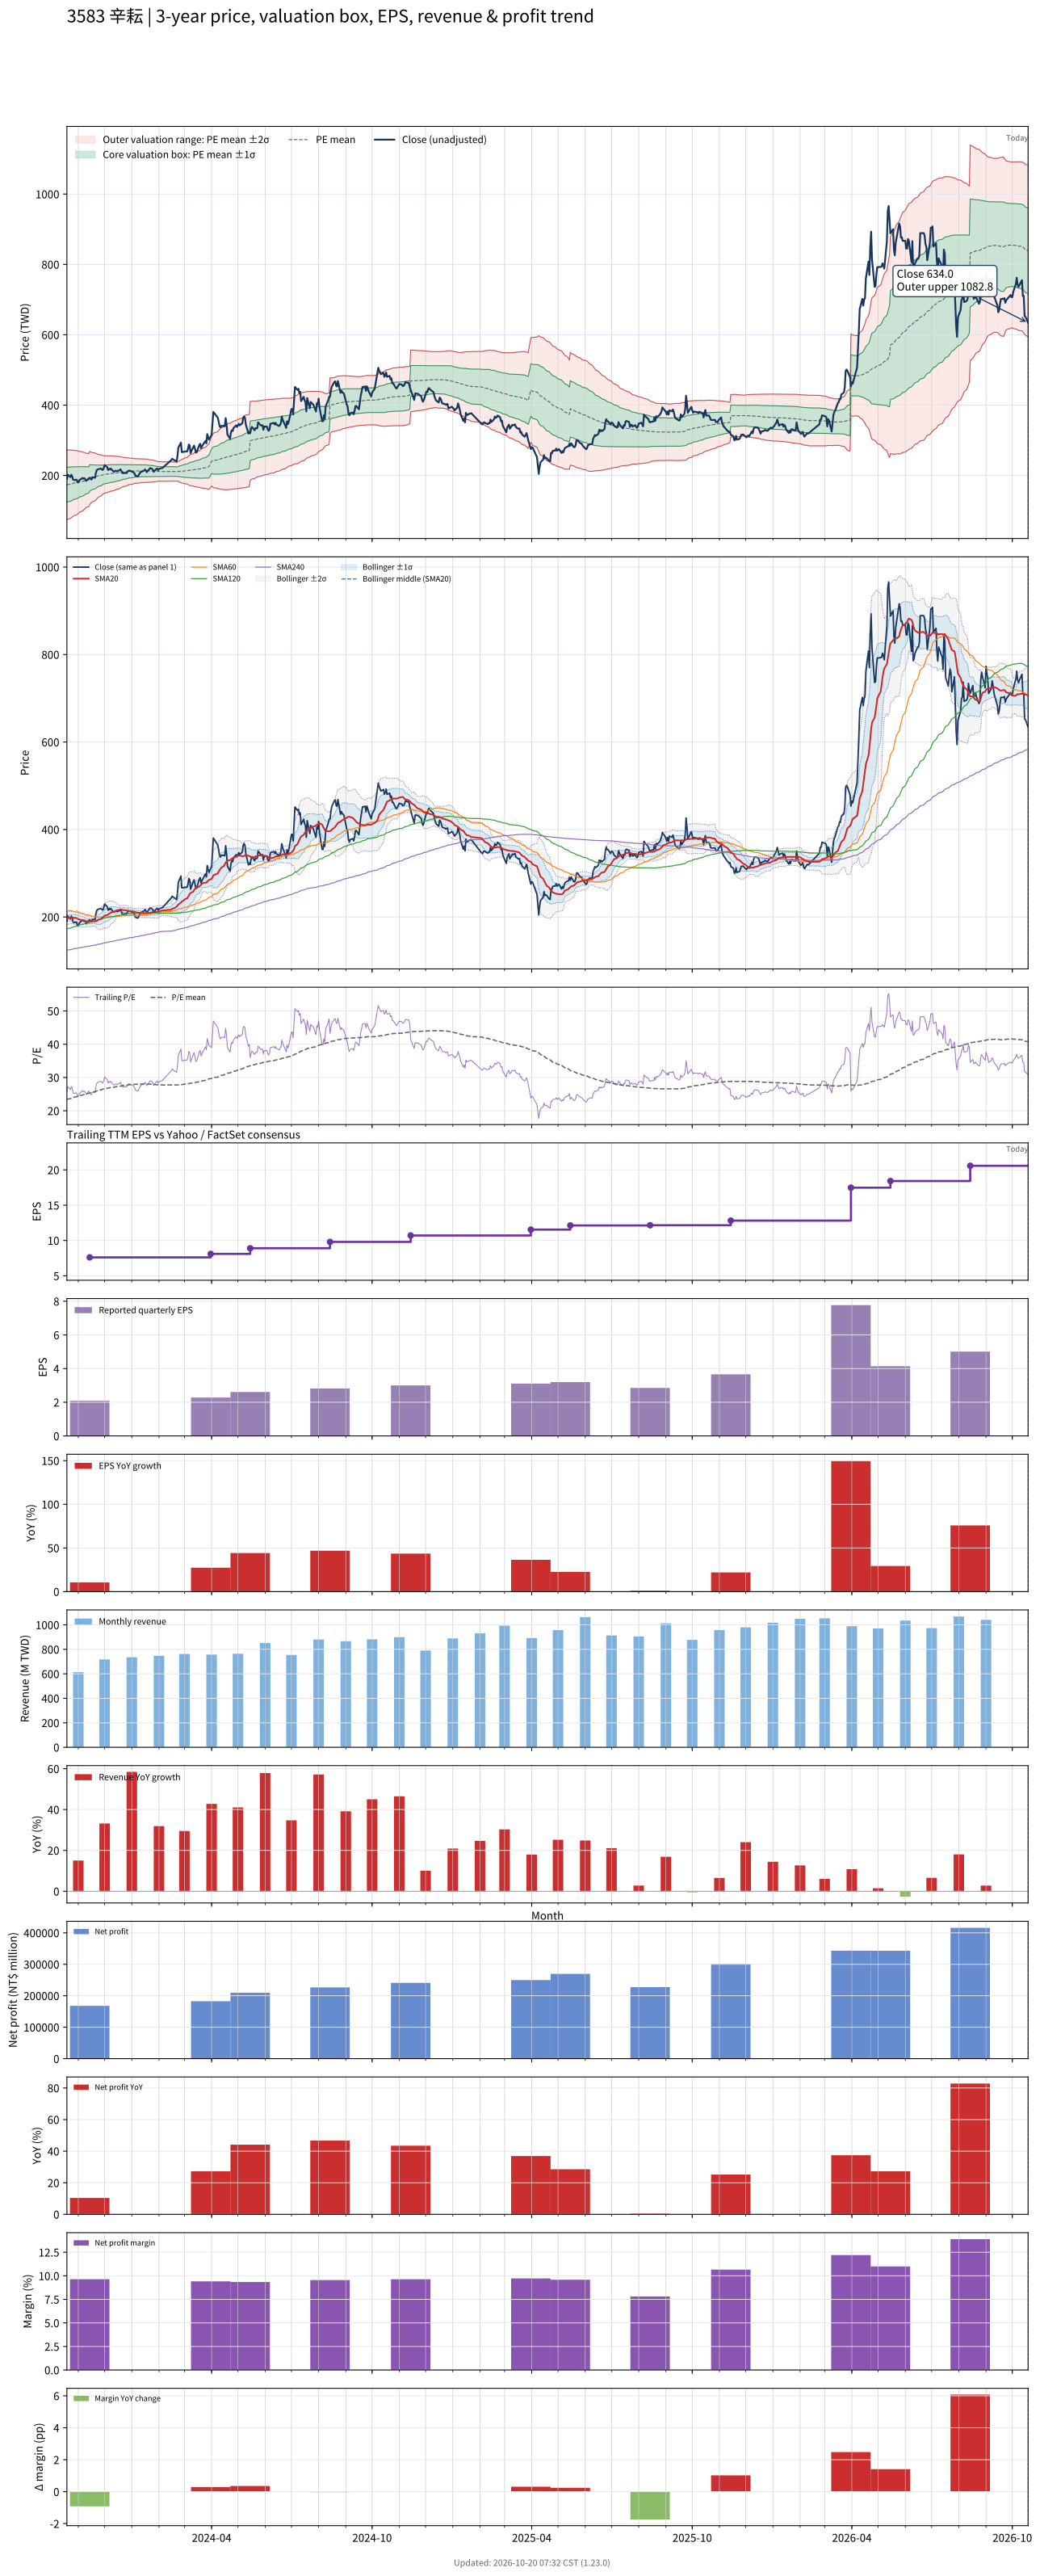

The file beside this chart, header and first rows:
# chart-version: skill-stock-dynamic-val…
date, close, available_date, period_end, eps, ttm_eps, pe, pe_mean, pe_std, price_m2, price_m1, price_mean, price_p1, price_p2, forward_eps, forward_pe, forward_pe_mean, forward_pe_std, forward_price_m2, forward_price_m1, forward_price_mean, forward_price_p1, forward_price_p2, sma20
2023-10-19, 190.5, 2023-08-14, 2023-06-30, 1.92, 7.41, 25.71, 23.4, 6.701, 74.09, 123.7, 173.4, 223, 272.7, , , , , , , , , , 197.5
2023-10-20, 202, 2023-08-14, 2023-06-30, 1.92, 7.41, 27.26, 23.52, 6.635, 75.97, 125.1, 174.3, 223.5, 272.6, , , , , , , , , , 197.8
2023-10-23, 195.5, 2023-08-14, 2023-06-30, 1.92, 7.41, 26.38, 23.63, 6.568, 77.8, 126.5, 175.1, 223.8, 272.5, , , , , , , , , , 197.9
2023-10-24, 202, 2023-08-14, 2023-06-30, 1.92, 7.41, 27.26, 23.76, 6.498, 79.73, 127.9, 176, 224.2, 272.3, , , , , , , , , , 198.6
2023-10-25, 198, 2023-08-14, 2023-06-30, 1.92, 7.41, 26.72, 23.87, 6.426, 81.65, 129.3, 176.9, 224.5, 272.1, , , , , , , , , , 198.8
2023-10-26, 188.5, 2023-08-14, 2023-06-30, 1.92, 7.41, 25.44, 23.98, 6.346, 83.61, 130.6, 177.7, 224.7, 271.7, , , , , , , , , , 198.3
2023-10-27, 187, 2023-08-14, 2023-06-30, 1.92, 7.41, 25.24, 24.08, 6.261, 85.65, 132, 178.4, 224.8, 271.2, , , , , , , , , , 197.9
2023-10-30, 188, 2023-08-14, 2023-06-30, 1.92, 7.41, 25.37, 24.19, 6.177, 87.68, 133.4, 179.2, 225, 270.8, , , , , , , , , , 197.7
2023-10-31, 181, 2023-08-14, 2023-06-30, 1.92, 7.41, 24.43, 24.28, 6.085, 89.75, 134.8, 179.9, 225, 270.1, , , , , , , , , , 196.8
2023-11-01, 180, 2023-08-14, 2023-06-30, 1.92, 7.41, 24.29, 24.38, 5.99, 91.89, 136.3, 180.7, 225, 269.4, , , , , , , , , , 195.2
2023-11-02, 186.5, 2023-08-14, 2023-06-30, 1.92, 7.41, 25.17, 24.49, 5.883, 94.27, 137.9, 181.5, 225.1, 268.7, , , , , , , , , , 194.3
2023-11-03, 188, 2023-08-14, 2023-06-30, 1.92, 7.41, 25.37, 24.6, 5.774, 96.71, 139.5, 182.3, 225.1, 267.8, , , , , , , , , , 193.6
2023-11-06, 193, 2023-08-14, 2023-06-30, 1.92, 7.41, 26.05, 24.71, 5.665, 99.17, 141.1, 183.1, 225.1, 267.1, , , , , , , , , , 193
2023-11-07, 190.5, 2023-08-14, 2023-06-30, 1.92, 7.41, 25.71, 24.83, 5.543, 101.8, 142.9, 184, 225, 266.1, , , , , , , , , , 192.4
2023-11-08, 192, 2023-08-14, 2023-06-30, 1.92, 7.41, 25.91, 24.94, 5.42, 104.5, 144.7, 184.8, 225, 265.1, , , , , , , , , , 191.8
2023-11-09, 189, 2023-08-14, 2023-06-30, 1.92, 7.41, 25.51, 25.05, 5.304, 107, 146.3, 185.6, 224.9, 264.2, , , , , , , , , , 190.9
2023-11-10, 184.5, 2023-08-14, 2023-06-30, 1.92, 7.41, 24.9, 25.15, 5.19, 109.4, 147.9, 186.3, 224.8, 263.2, , , , , , , , , , 190.2
2023-11-13, 192, 2023-08-14, 2023-06-30, 1.92, 7.41, 25.91, 25.25, 5.079, 111.8, 149.5, 187.1, 224.7, 262.4, , , , , , , , , , 190
2023-11-14, 193.5, 2023-11-14, 2023-09-30, 2.09, 7.61, 25.43, 25.35, 4.964, 117.3, 155.1, 192.9, 230.7, 268.4, , , , , , , , , , 190.2
2023-11-15, 190.5, 2023-11-14, 2023-09-30, 2.09, 7.61, 25.03, 25.44, 4.842, 119.9, 156.8, 193.6, 230.5, 267.3, , , , , , , , , , 190.6
2023-11-16, 188.5, 2023-11-14, 2023-09-30, 2.09, 7.61, 24.77, 25.54, 4.709, 122.7, 158.5, 194.4, 230.2, 266, , , , , , , , , , 190.5
2023-11-17, 195, 2023-11-14, 2023-09-30, 2.09, 7.61, 25.62, 25.64, 4.591, 125.2, 160.1, 195.1, 230, 265, , , , , , , , , , 190.2
2023-11-20, 193.5, 2023-11-14, 2023-09-30, 2.09, 7.61, 25.43, 25.73, 4.468, 127.8, 161.8, 195.8, 229.8, 263.8, , , , , , , , , , 190.1
2023-11-21, 207, 2023-11-14, 2023-09-30, 2.09, 7.61, 27.2, 25.84, 4.336, 130.6, 163.6, 196.6, 229.6, 262.6, , , , , , , , , , 190.3
2023-11-22, 215, 2023-11-14, 2023-09-30, 2.09, 7.61, 28.25, 25.95, 4.217, 133.3, 165.4, 197.5, 229.6, 261.7, , , , , , , , , , 191.2
2023-11-23, 217, 2023-11-14, 2023-09-30, 2.09, 7.61, 28.52, 26.07, 4.083, 136.3, 167.3, 198.4, 229.5, 260.5, , , , , , , , , , 192.6
2023-11-24, 218, 2023-11-14, 2023-09-30, 2.09, 7.61, 28.65, 26.18, 3.964, 138.9, 169.1, 199.3, 229.4, 259.6, , , , , , , , , , 194.1
2023-11-27, 219.5, 2023-11-14, 2023-09-30, 2.09, 7.61, 28.84, 26.3, 3.84, 141.7, 170.9, 200.1, 229.4, 258.6, , , , , , , , , , 195.7
2023-11-28, 216.5, 2023-11-14, 2023-09-30, 2.09, 7.61, 28.45, 26.41, 3.712, 144.5, 172.7, 201, 229.2, 257.5, , , , , , , , , , 197.5
2023-11-29, 216, 2023-11-14, 2023-09-30, 2.09, 7.61, 28.38, 26.51, 3.605, 146.8, 174.3, 201.7, 229.1, 256.6, , , , , , , , , , 199.3
2023-11-30, 221, 2023-11-14, 2023-09-30, 2.09, 7.61, 29.04, 26.6, 3.53, 148.7, 175.5, 202.4, 229.3, 256.1, , , , , , , , , , 201
2023-12-01, 229.5, 2023-11-14, 2023-09-30, 2.09, 7.61, 30.16, 26.68, 3.484, 150, 176.5, 203.1, 229.6, 256.1, , , , , , , , , , 203.1
2023-12-04, 223.5, 2023-11-14, 2023-09-30, 2.09, 7.61, 29.37, 26.76, 3.443, 151.2, 177.4, 203.6, 229.8, 256, , , , , , , , , , 204.6
2023-12-05, 215.5, 2023-11-14, 2023-09-30, 2.09, 7.61, 28.32, 26.83, 3.389, 152.6, 178.4, 204.2, 230, 255.7, , , , , , , , , , 205.8
2023-12-06, 219, 2023-11-14, 2023-09-30, 2.09, 7.61, 28.78, 26.89, 3.364, 153.4, 179, 204.6, 230.2, 255.8, , , , , , , , , , 207.2
2023-12-07, 217, 2023-11-14, 2023-09-30, 2.09, 7.61, 28.52, 26.95, 3.328, 154.4, 179.7, 205.1, 230.4, 255.7, , , , , , , , , , 208.6
2023-12-08, 219.5, 2023-11-14, 2023-09-30, 2.09, 7.61, 28.84, 27.01, 3.293, 155.4, 180.5, 205.5, 230.6, 255.6, , , , , , , , , , 210.3
2023-12-11, 211.5, 2023-11-14, 2023-09-30, 2.09, 7.61, 27.79, 27.06, 3.26, 156.3, 181.1, 205.9, 230.7, 255.5, , , , , , , , , , 211.3
2023-12-12, 211, 2023-11-14, 2023-09-30, 2.09, 7.61, 27.73, 27.11, 3.217, 157.4, 181.8, 206.3, 230.8, 255.3, , , , , , , , , , 212.2
2023-12-13, 213, 2023-11-14, 2023-09-30, 2.09, 7.61, 27.99, 27.17, 3.173, 158.4, 182.6, 206.7, 230.9, 255, , , , , , , , , , 213.3
2023-12-14, 213.5, 2023-11-14, 2023-09-30, 2.09, 7.61, 28.06, 27.22, 3.13, 159.5, 183.3, 207.2, 231, 254.8, , , , , , , , , , 214.6
2023-12-15, 212.5, 2023-11-14, 2023-09-30, 2.09, 7.61, 27.92, 27.28, 3.077, 160.8, 184.2, 207.6, 231, 254.4, , , , , , , , , , 215.4
2023-12-18, 214.5, 2023-11-14, 2023-09-30, 2.09, 7.61, 28.19, 27.34, 3.018, 162.1, 185.1, 208.1, 231, 254, , , , , , , , , , 216.5
2023-12-19, 217.5, 2023-11-14, 2023-09-30, 2.09, 7.61, 28.58, 27.41, 2.938, 163.9, 186.3, 208.6, 231, 253.3, , , , , , , , , , 217
2023-12-20, 213.5, 2023-11-14, 2023-09-30, 2.09, 7.61, 28.06, 27.48, 2.86, 165.6, 187.4, 209.1, 230.9, 252.7, , , , , , , , , , 216.9
2023-12-21, 207.5, 2023-11-14, 2023-09-30, 2.09, 7.61, 27.27, 27.53, 2.794, 167, 188.3, 209.5, 230.8, 252.1, , , , , , , , , , 216.5
2023-12-22, 206.5, 2023-11-14, 2023-09-30, 2.09, 7.61, 27.14, 27.59, 2.728, 168.4, 189.2, 209.9, 230.7, 251.4, , , , , , , , , , 215.9
2023-12-25, 207.5, 2023-11-14, 2023-09-30, 2.09, 7.61, 27.27, 27.62, 2.694, 169.2, 189.7, 210.2, 230.7, 251.2, , , , , , , , , , 215.3
2023-12-26, 206.5, 2023-11-14, 2023-09-30, 2.09, 7.61, 27.14, 27.67, 2.64, 170.4, 190.5, 210.5, 230.6, 250.7, , , , , , , , , , 214.8
2023-12-27, 211, 2023-11-14, 2023-09-30, 2.09, 7.61, 27.73, 27.72, 2.587, 171.5, 191.2, 210.9, 230.6, 250.3, , , , , , , , , , 214.6
2023-12-28, 213, 2023-11-14, 2023-09-30, 2.09, 7.61, 27.99, 27.77, 2.527, 172.9, 192.1, 211.3, 230.5, 249.8, , , , , , , , , , 214.2
2023-12-29, 214, 2023-11-14, 2023-09-30, 2.09, 7.61, 28.12, 27.82, 2.47, 174.1, 192.9, 211.7, 230.5, 249.3, , , , , , , , , , 213.4
2024-01-02, 210.5, 2023-11-14, 2023-09-30, 2.09, 7.61, 27.66, 27.86, 2.421, 175.2, 193.6, 212, 230.5, 248.9, , , , , , , , , , 212.7
2024-01-03, 208, 2023-11-14, 2023-09-30, 2.09, 7.61, 27.33, 27.9, 2.365, 176.4, 194.4, 212.4, 230.4, 248.3, , , , , , , , , , 212.3
2024-01-04, 206.5, 2023-11-14, 2023-09-30, 2.09, 7.61, 27.14, 27.95, 2.309, 177.5, 195.1, 212.7, 230.2, 247.8, , , , , , , , , , 211.7
2024-01-05, 199.5, 2023-11-14, 2023-09-30, 2.09, 7.61, 26.22, 27.96, 2.292, 177.9, 195.3, 212.8, 230.2, 247.7, , , , , , , , , , 210.8
2024-01-08, 197.5, 2023-11-14, 2023-09-30, 2.09, 7.61, 25.95, 27.97, 2.286, 178, 195.4, 212.8, 230.2, 247.6, , , , , , , , , , 209.8
2024-01-09, 202, 2023-11-14, 2023-09-30, 2.09, 7.61, 26.54, 27.98, 2.264, 178.5, 195.7, 213, 230.2, 247.4, , , , , , , , , , 209.3
2024-01-10, 206, 2023-11-14, 2023-09-30, 2.09, 7.61, 27.07, 28.01, 2.229, 179.3, 196.2, 213.2, 230.2, 247.1, , , , , , , , , , 209
... 669 more rows
